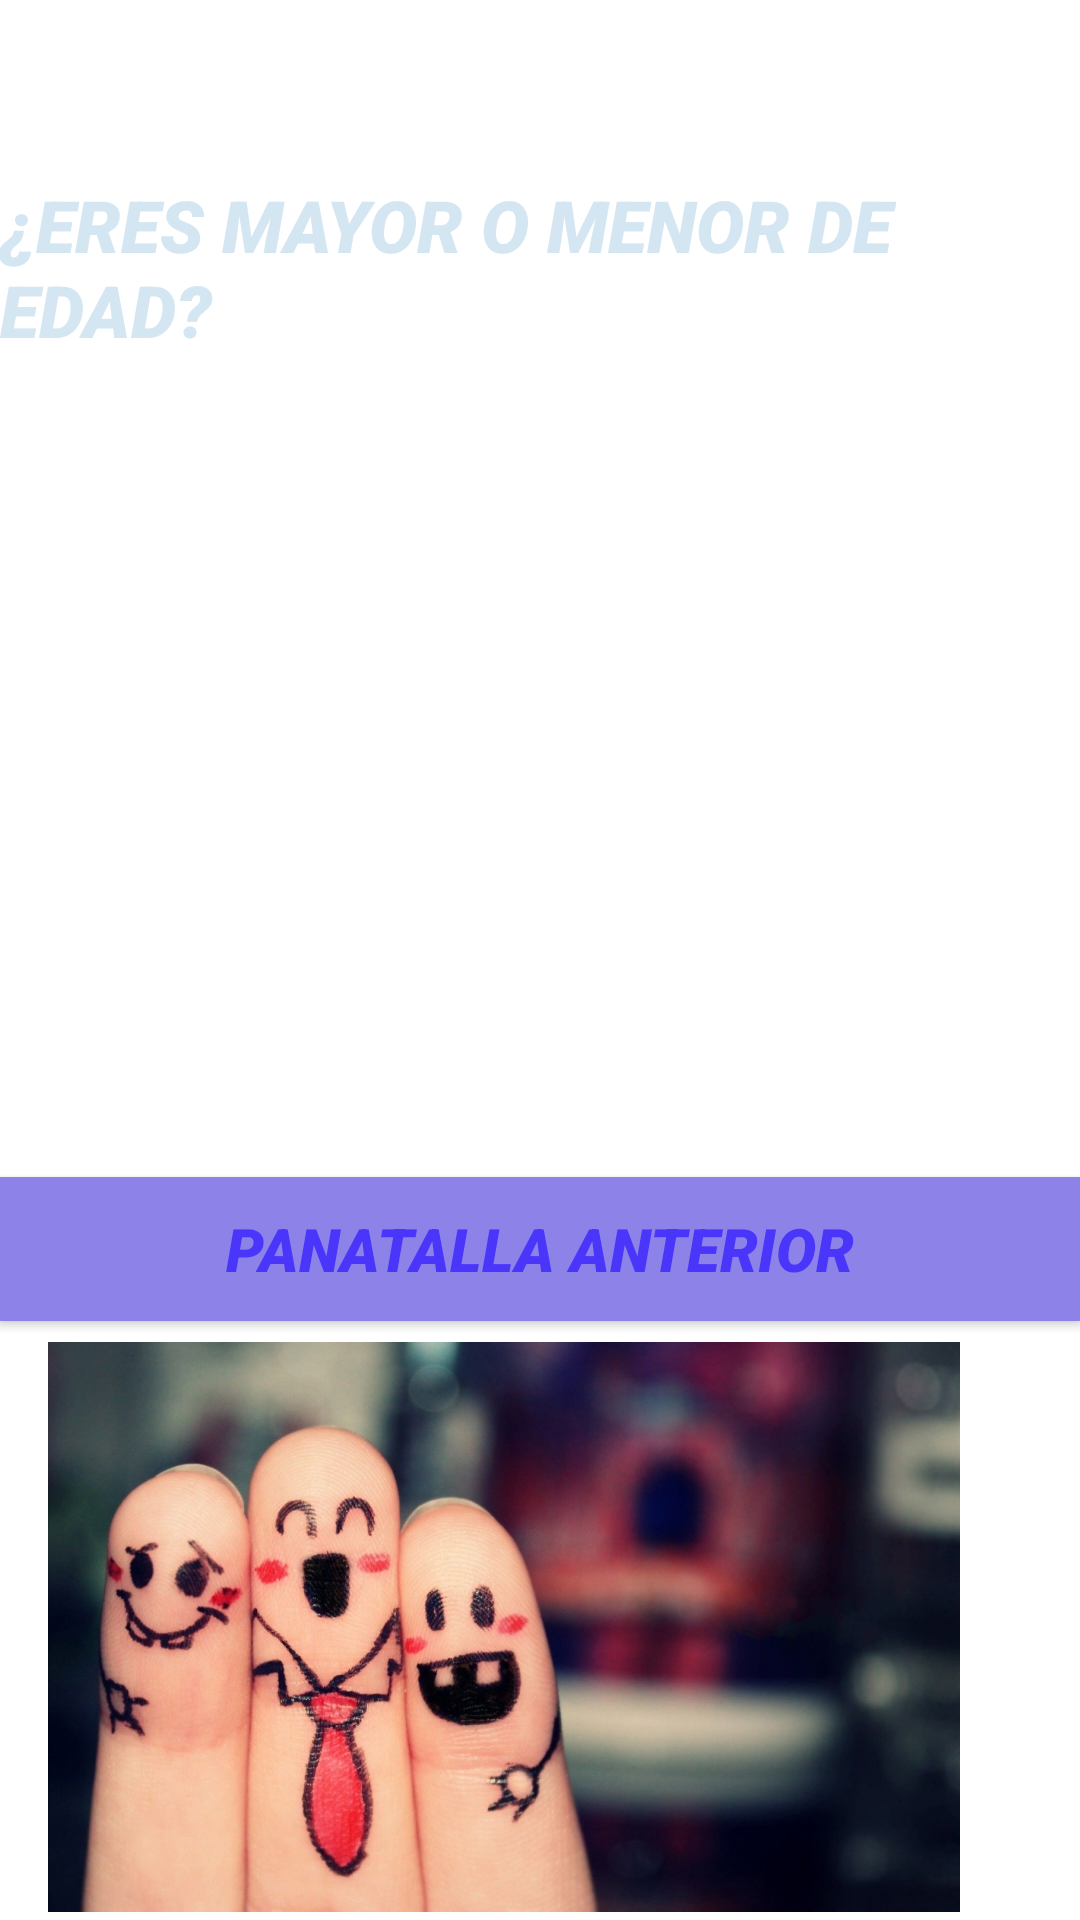

Layout XML and referenced resources for this Android screen:
<!-- AndroidManifest.xml: application theme Theme.Parcial_grupo4 -->
<!-- res/layout/activity_recibir_datos.xml -->
<?xml version="1.0" encoding="utf-8"?>
<androidx.constraintlayout.widget.ConstraintLayout xmlns:android="http://schemas.android.com/apk/res/android"
    xmlns:app="http://schemas.android.com/apk/res-auto"
    xmlns:tools="http://schemas.android.com/tools"
    android:layout_width="match_parent"
    android:layout_height="match_parent"
    android:background="@drawable/parte6"
    tools:context=".Recibir_datos">

    <TextView
        android:id="@+id/textView4"
        android:layout_width="wrap_content"
        android:layout_height="wrap_content"
        android:fontFamily="sans-serif-black"
        android:text="@string/titulo2"
        android:textColor="@color/claro"
        android:textSize="24sp"
        android:textStyle="bold|italic"
        app:layout_constraintBottom_toBottomOf="parent"
        app:layout_constraintEnd_toEndOf="parent"
        app:layout_constraintHorizontal_bias="0.461"
        app:layout_constraintStart_toStartOf="parent"
        app:layout_constraintTop_toTopOf="parent"
        app:layout_constraintVertical_bias="0.101" />

    <TextView
        android:id="@+id/tvNombre"
        android:layout_width="wrap_content"
        android:layout_height="wrap_content"
        android:textColor="@color/claro"
        android:textSize="20sp"
        android:textStyle="bold|italic"
        app:layout_constraintBottom_toBottomOf="parent"
        app:layout_constraintEnd_toEndOf="parent"
        app:layout_constraintHorizontal_bias="0.461"
        app:layout_constraintStart_toStartOf="parent"
        app:layout_constraintTop_toTopOf="parent"
        app:layout_constraintVertical_bias="0.241" />

    <TextView
        android:id="@+id/tvEdad"
        android:layout_width="wrap_content"
        android:layout_height="wrap_content"
        android:fontFamily="sans-serif-black"
        android:textColor="@color/claro"
        android:textSize="20sp"
        android:textStyle="bold|italic"
        app:layout_constraintBottom_toBottomOf="parent"
        app:layout_constraintEnd_toEndOf="parent"
        app:layout_constraintHorizontal_bias="0.461"
        app:layout_constraintStart_toStartOf="parent"
        app:layout_constraintTop_toTopOf="parent"
        app:layout_constraintVertical_bias="0.352" />

    <TextView
        android:id="@+id/tvEstado"
        android:layout_width="wrap_content"
        android:layout_height="wrap_content"
        android:fontFamily="sans-serif-black"
        android:textColor="@color/claro"
        android:textSize="20sp"
        android:textStyle="bold|italic"
        app:layout_constraintBottom_toBottomOf="parent"
        app:layout_constraintEnd_toEndOf="parent"
        app:layout_constraintHorizontal_bias="0.461"
        app:layout_constraintStart_toStartOf="parent"
        app:layout_constraintTop_toTopOf="parent"
        app:layout_constraintVertical_bias="0.515" />

    <Button
        android:id="@+id/btVolver"
        android:layout_width="0dp"
        android:layout_height="wrap_content"
        android:background="@color/morado"
        android:fontFamily="sans-serif-black"
        android:text="@string/anterior"
        android:textColor="@color/morado2"
        android:textSize="20sp"
        android:textStyle="bold|italic"
        app:backgroundTint="@color/morado"
        app:layout_constraintBottom_toBottomOf="parent"
        app:layout_constraintEnd_toEndOf="parent"
        app:layout_constraintHorizontal_bias="0.466"
        app:layout_constraintStart_toStartOf="parent"
        app:layout_constraintTop_toTopOf="parent"
        app:layout_constraintVertical_bias="0.663"
        tools:ignore="TextContrastCheck" />

    <ImageView
        android:id="@+id/imageView4"
        android:layout_width="392dp"
        android:layout_height="190dp"
        app:layout_constraintBottom_toBottomOf="parent"
        app:layout_constraintEnd_toEndOf="parent"
        app:layout_constraintHorizontal_bias="0.894"
        app:layout_constraintStart_toStartOf="parent"
        app:layout_constraintTop_toTopOf="parent"
        app:layout_constraintVertical_bias="0.994"
        app:srcCompat="@drawable/amigos" />
</androidx.constraintlayout.widget.ConstraintLayout>
<!-- resources referenced by this layout -->
<resources>
  <color name="claro">#D4E6F1</color>
  <color name="morado">#8D82E8</color>
  <color name="morado2">#4A35FA</color>
  <!-- drawable amigos: jpg bitmap (drawable, 652843 bytes) -->
  <string name="anterior">PANATALLA ANTERIOR</string>
  <string name="titulo2">¿ERES MAYOR O MENOR DE EDAD?</string>
  <style name="Theme.Parcial_grupo4" parent="Theme.MaterialComponents.DayNight.DarkActionBar">
          
          <item name="colorPrimary">@color/purple_500</item>
          <item name="colorPrimaryVariant">@color/purple_700</item>
          <item name="colorOnPrimary">@color/white</item>
          
          <item name="colorSecondary">@color/teal_200</item>
          <item name="colorSecondaryVariant">@color/teal_700</item>
          <item name="colorOnSecondary">@color/black</item>
          
          <item name="android:statusBarColor" tools:targetApi="l">?attr/colorPrimaryVariant</item>
          
      </style>
  <color name="purple_500">#FF6200EE</color>
  <color name="purple_700">#FF3700B3</color>
  <color name="white">#FFFFFFFF</color>
  <color name="teal_200">#FF03DAC5</color>
  <color name="teal_700">#FF018786</color>
  <color name="black">#FF000000</color>
</resources>
